pico-8 play session: hold ← + tap ❎

[t = 8 s] hold ← ~8s, tap ❎ ~14×
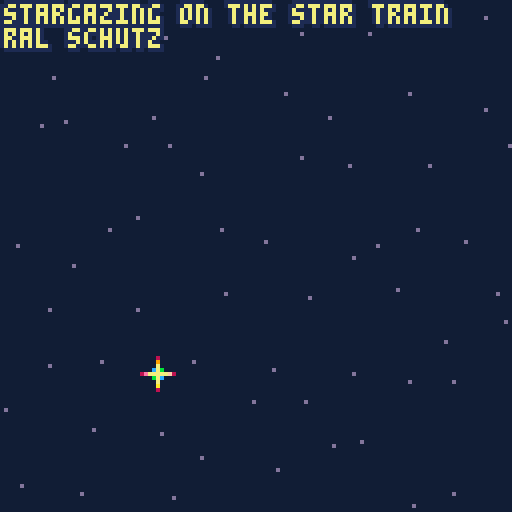

pico-8 cartridge
version 43
__lua__
-- stargazing on the star train
-- from "starry trip"
-- ral schutz

-- original music distributed 
-- under cc by-sa 4.0 deed
-- https://creativecommons.org/licenses/by-sa/4.0/


-- album, a music visualizer
-- by bikibird
-- for the pico-8 new music jam
-- record function based on code by packbat.

-- 1. add sfxes/music patterns.
-- 2. add meta-data to tab 2.

-- list of visualizers and suggested palettes
-- see comments in tab 2 for more info

-- bubble
-- cover
-- harp: {[0]=0,130,141,13,12,140,1,131,3,139,11,138,135,10,9,137}
-- piano_roll
-- ripples
-- stars

-->8
-- visualizers
function bubble()
    -- bubble is formed from map 0,0,16,16
    local delta,collapse_rate=0,tune.collapse_rate and tune.collapse_rate or .4
    local outline=tune.outline or 1
    local left, right=outline,outline
    if type(outline)=="table" then left,right=unpack(outline) end
    if (tune.palette) then 
        pal(tune.palette,1)
    else
        pal()
    end
    while true do
        _cover()
        if #events>1 then
            if new_flag  then
                for i=1,4 do
                    if events[#events][i].hold then
                        --delta-=1
                    else   
                        delta+=1 
                    end
                end
            end
            local r=flr(35+delta) --+sqrt(high-low)*4 +delta
            delta=delta<=0 and 0 or delta-collapse_rate
            local rsquare=r*r
            local ysquare,newx
            local x,y=r,0
            while (y<=x) do
                tline(63-x,63+y,63+x,63+y,1,16*y/r,7/x)
                tline(63-x,63-y,63+x,63-y,1,16*y/r,7/x)
                tline(63-y,63+x,63+y,63+x,1,16*x/r,7/y)
                tline(63-y,64-x,63+y,64-x,1,16*x/r,7/y)
                y+=1
                ysquare=y*y
                newx=x+1
                if (newx)*(newx)+(ysquare) <= rsquare then
                    x=newx
                else
                    if (x)*(x)+(ysquare) <= rsquare then
                    else
                        x-=1
                    end   
                end
            end
            local t_left=palt(left,false)
            local t_right=palt(right,false)
            if left>-1 then
                circ(63,64,r,left)
            end
            if right>-1 then
                circ(64,63,r,right)
            end
            palt(left,t_left)
            palt(left,t_right)

        end
        display_credits()
        yield()
    end
end

function cover()
    if (tune.palette) then 
        pal(tune.palette,1)
    else
        pal()
    end
    while true do 
        _cover()
        display_credits()
        yield()
    end
end
function _cover()
    local background =tune.background
    if background then
        if background==-1 then
            map(0,0)
        else
            cls(background)
        end
    end
end
function harp()
    if (tune.palette) then 
        pal(tune.palette,1)
    else
        pal()
    end
    local outline=tune.outline or 1
    local left, right=outline,outline
    if type(outline)=="table" then left,right=unpack(outline) end
    local offset=tune.offset or 0
    local spacing=tune.spacing or 2
    local width,height=spacing,128
    if type(spacing)=="table" then width,height=unpack(spacing) end
    while true do
        _cover()
        local t_left=palt(left,false)
        local t_right=palt(right,false)
        if #events>0 then
        for i=1,4 do
                local pitch=events[#events][i].pitch
                local x=(pitch+offset)*width
                if events[#events][i].volume >0 then
                    line(x,0,x,127,pitch_colors[pitch%12])
                    if left>-1 then
                        line(x-1,0,x-1,127,left)
                    end
                    if right>-1 then
                        line(x+1,0,x+1,127,right)
                    end
                end
            end 
        end   
        palt(left,t_left)
        palt(right,t_right)
        display_credits()
        yield()
    end

end
function stars()
    if (tune.palette) then 
        pal(tune.palette,1)
    else
        pal()
    end
    local offset=tune.offset or 0
    local spacing=tune.spacing or 16
    local starfield={}
    for i=0,7 do
        for j=0,7 do
            add(starfield,{j*16+16-rnd(16),127*spacing/16-(i*spacing+spacing-rnd(spacing))})
        end
    end
    while true do
        _cover()
        rectfill(0,0,127,127*spacing/16,0)
        for star in all(starfield) do
            pset(star[1],star[2],13)    
        end
        if #events>0 then
            for i=1,4 do
                local pitch=events[#events][i].pitch
                local volume=events[#events][i].volume
                if volume >0 then 
                    local star=starfield[pitch+1+offset]
                    local x,y=star[1],star[2]
                    if volume <3 then
                        pset(x,y,7) 
                    elseif volume <5 then
                        line(x-1,y,x+1,y,13)
                        line(x,y-1,x,y+1,13)
                        pset(x,y,7) 
                    else
                        pset(x-1,y-1,12)
                        pset(x+1,y+1,12)
                        pset(x-1,y+1,11)
                        pset(x+1,y-1,11)
                        line(x-2,y,x+2,y,7) 
                        line(x,y-2,x,y+2,7) 
                        pset(x-3,y,14)
                        pset(x+3,y,15)
                        pset(x,y-3,9)
                        pset(x,y+3,10)
                        pset(x-4,y,5)
                        pset(x+4,y,5)
                        pset(x,y-4,5)
                        pset(x,y+4,5)
                    end
                end
            end 
        end   
        display_credits()    
    yield()  
    end
end
function ripples()
    if (tune.palette) then 
        pal(tune.palette,1)
    else
        pal()
    end
    local offset=tune.offset or 0
    local outline=tune.outline or 1
    local left, right=outline,outline
    if type(outline)=="table" then left,right=unpack(outline) end
    local foreground=tune.foreground or {12,12,12,12}
    local spacing=tune.spacing or 16
    local water=tune.background>-1 and tune.background or 0
    local horizon=127-127*spacing/16
    local rings={}
    for i=0,7 do
        for j=0,7 do
            add(rings,{x=j*16+16-rnd(16),y=127-(i*spacing+spacing-rnd(spacing)),radius=rnd{spacing-5,spacing-3,spacing+1},pitch=i*8+j})
        end
    end
    
    while true do
        _cover()
        if horizon>0 then
            rectfill(0,127-127*spacing/16,127,127,water)
        end
        local transparency=palt(left,false)
        local vibrations={}
        for ring in all(rings) do
            if #events>0 then
                local shadow=true
                for i=1,4 do
                    if events[#events][i].volume > 0 then
                        local pitch=events[#events][i].pitch+1+offset
                        if ring.pitch==pitch then
                        shadow=false 
                        end
                    end
                end
                if shadow then
                    if left>-1 then
                        circ(ring.x,ring.y,ring.radius-5,left)
                    end
                else
                    add(vibrations,{ring.x,ring.y,ring.radius+rnd(2)-1})
                    
                end
            end   
        end
        local c=1
        for vibe in all(vibrations) do
            color(foreground[c])
            circ(unpack(vibe))
            c+=1
        end
        palt(left,transparency)
        display_credits()
        yield()  
    end
end
function piano_roll()
    if (tune.palette) then 
        pal(tune.palette,1)
    else
        pal()
    end
    local outline=tune.outline or 1
    local left, right=outline,outline
    if type(outline)=="table" then left,right=unpack(outline) end
    local offset=tune.offset or 0
    local spacing=tune.spacing or 2
    local foreground=tune.foreground or {8,8,8,8}
    local pitches={}
    while true do
        _cover()
        local t_left=palt(left,false)
        local t_right=palt(right,false)
        if #events>0 and (stat(46)>-1 or stat(47)>-1 or stat(48)>-1 or stat(49)>-1)then
            local event =events[#events]
            add(pitches,{
                event[1].volume>0 and event[1].pitch or -1,
                event[2].volume>0 and event[2].pitch or -1,
                event[3].volume>0 and event[3].pitch or -1,
                event[4].volume>0 and event[4].pitch or -1})
            if (#pitches>128) deli(pitches,1)
            for i=1,#pitches do
                local tracks=pitches[i] 
                local y=128-#pitches+i   
                for j=1,4 do
                    if tracks[j]>-1 then
                        local x=(tracks[j]+offset)*spacing  -- *spacing
                        pset(x,y,foreground[j])
                        if left>-1 then
                            pset(x-1,y,left)
                        end
                        if right>-1 then
                            pset(x+1,y,right)
                        end
                    end
                end
            end
        end

        palt(left,t_left)
        palt(right,t_right)
        display_credits()
        yield()  
    end
end
-->8
-- tunes
-- visualizers: -- bubble, cover, harp, piano_roll, ripples, stars
-- there are many options to customize.
-- see https://www.lexaloffle.com/bbs/?tid=55641&tkey=nJgBghT3cHfLF3diOmaf for details.
tunes=
{
    {
        pattern=0,  --music pattern number to play
        title="stargazing on the star train", 
        credit="ral schutz", 
        visualizer=stars, -- bubble, cover, harp, piano_roll, ripples, stars
        background=129, --background color, -1 for sprite sheet
    				palette={
    					[0]=129,
    					[4]=7,
    					[5]=136,
    					[6]=137,
    					[7]=135
    				},
    				foreground={4,5,6,7} 
    },
--  {
--    etc.
--  },
}

-->8
-- custom instruments
-- pitch shift for custom instruments

instruments=
{
    [0]=0,[1]=0,[2]=0,[3]=0,[4]=0,[5]=0,[6]=0,[7]=0,
    [8]=0, --custom instrument 0
    [9]=0, --custom instrument 1
    [10]=0, --custom instrument 2
    [11]=0, --custom instrument 3
    [12]=0, --custom instrument 4
    [13]=0, --custom instrument 5
    [14]=0, --custom instrument 6
    [15]=0, --custom instrument 7
}

-->8
-- init
function _init()
    frame=0
    sfx_addr = 0x3200
    left,right,up,down,fire1,fire2=0,1,2,3,4,5
    pitch_colors={[0]=  4,  11,  6,  13,  8,  15,  10,  5,  12,  7,  14, 9}
    track=1
    tune=tunes[track]
    visualize=cocreate(tune.visualizer)
    credits=true
    play_tune()
end
function play_tune()
    music(-1)
    events={}
    music(tune.pattern)
end

-->8
-- update
function _update()
    if btnp(right) then 
        track+=1
        if (track>#tunes)track=1
        tune=tunes[track]
        visualize=cocreate(tune.visualizer)
        credits=true
        play_tune()
    elseif btnp(left) then
        track-=1
        if (track<1)track=#tunes
        tune=tunes[track]
        visualize=cocreate(tune.visualizer)
        credits=true
        play_tune()
    elseif btnp(up) then
        credits=false
    elseif btnp(down) then
        credits=true
    elseif btnp(fire1) or btnp(fire2) then
        events={}
        visualize=cocreate(tune.visualizer)
        play_tune()
    end
    frame+=1
    get_notes()
end

function get_notes()
    --First byte / Low 8 bits--     w	w	p	p	p	p	p	p
    --Second byte / High 8 bits--   c	e	e	e	v	v	v	w
    local sfx_indices={stat(46),stat(47),stat(48),stat(49)}
    local note_indices={stat(50),stat(51),stat(52),stat(53) }
    local sounds={}
    local pitch,volume,effect,intstrument,hold
    new_flag=new_event(sfx_indices,note_indices) 
    if new_flag then
        for i=1,4 do
            if sfx_indices[i]>-1 then
                local addr= sfx_addr+sfx_indices[i]*68+note_indices[i]*2
                local byte1, byte2 =peek(addr),peek(addr+1)

                pitch=byte1 & 0x3f
                volume=(byte2&0x0e)\2
                effect=(byte2&0x70)\16
                instrument=(byte2&0x80)\16+(byte2&0x01)*4+byte1\64
                if instrument > 7 then --custom instrument
                    pitch+=instruments[instrument] --transpose pitch if necessary
                end
            else
                pitch,volume,effect,instrument,hold=-1,0,-1,-1
            end
            
            if #events>0 and pitch==events[#events][i].pitch then
                hold=true
            else
                hold=false
            end 
            add(sounds,{pitch=pitch,volume=volume,effect=effect,instrument=instrument,hold=hold})
        end
        add(events,sounds)
        events[#events].sfx_indices=sfx_indices
        events[#events].note_indices=note_indices
        if #events>128 then
            deli(events,1)
        end
    end
    return new_flag
end

function new_event(sfx_indices,note_indices)
    local result=false
    if #events==0 then
        for i=1,4 do
            if sfx_indices[i]>-1 then
                result=true
                break
            end
        end
    else
        for i=1,4 do
            if note_indices[i] !=events[#events].note_indices[i] then
                result=true
                break
            end
            if sfx_indices[i] !=events[#events].sfx_indices[i] then
                result=true
                break
            end
        end
    end
    return result
end
-- record function based on code by packbat
function record(pattern,repeats,fadeout)
    --export with fadeout and repeats
    extcmd("audio_rec")
    pattern=pattern or 0--set to beginning of song
    repeats=repeats or 1--number of loops before fadeout
    fadeout=fadeout or 5000--in milliseconds, max 32767
    print("recording")
    music(pattern)--start music
    for i_r=1,repeats+1 do
        print("recording... "..i_r)
        flip()
        repeat
            flip()
        until stat(55)>stat(54)-pattern or not stat(57)--loop detection
        --stat(55)=number of patterns played
        --stat(54)=current pattern number
        --if number of patterns played exceeds number of patterns advanced,
        --song has looped
        
        pattern=stat(54)-stat(55)--reset to detect next repeat
    end
    music(-1,fadeout)
    repeat
        flip()
    until not stat(57)--when playing, stat(57)==true
    extcmd("audio_end")
    print("recorded; check desktop.")
end
-->8
-- draw
function _draw()
    cls()
    local status, err = coresume(visualize)
    if not status then
        cls()
        stop(err)
    end
end
function display_credits()
    if credits then
        local credit,title=tune.credit,tune.title
        outline_print(title,1,1)
        outline_print(credit,1,7)
    end
end
function outline_print(text,x,y)
    local outline=tune.outline or 1
    local left, right=outline,outline
    if type(outline)=="table" then left,right=unpack(outline) end
    local c=tune.text or 7
    local t_left=palt(left,false)
    local t_right=palt(right,false)
    if left >-1 then
        print(text,x,y-1,left)
        print(text,x-1,y,left)
        print(text,x-1,y-1,left)
    end
    if right>-1 then
        print(text,x,y+1,right)
        print(text,x+1,y,right)
        print(text,x+1,y+1,right)
    end
    print(text,x,y,c)
    palt(left,t_left)
    palt(right,t_right)
end
__gfx__
11c5963c311cc33dc1361cd11cc3c3cc3cc322d1c111c111c111d111d1216d111cdccdbcc11d63222d1499424222112122212222222122122212242249999445
1c14adc3cc1dc3cdc1cc13d11cc3cc3cc3cc14d1d1c111c1111cd1c1c12cdd31cdd6bdcc111ddc2d2d1249422222111c12212122122222212212142222494a44
1c14abcc3d13dc3dc13cc1dc1c3c3c3cc33c1453dc11c1c1c11cd1c1d21cadd1ccdb6dbccc114d1d2dd14942222111c11c12c11111d122221dd2121122249994
c11a6d3c3dc1c3cd3dc1c1d11cc3cc33cccb325cd31c1d11c11cd11cd21c41cc3dcc6dbccd11d6c221d1494420211dc11c1c1c6f66ddc112d21ddc1dcd224494
31dabdc3cd31dc33cd1cc1c11cc3cc3ccbccc1251c11cc11c11dd1c1d2164111cd3c3b6cc3c1ddd1d2d124942221cc1cc1dcd44d5d4996c11d1211c111d22499
1c4963c3dcd1c3ccd1c1c1dc1cddbcc33c3c314d1dc11c11c11cd1ccd2cdd1ccc53c6d6bcc511461521d14942211111cc2d642d1c112dd9ac1ddd1ddcc112249
1c4abc33c3d1cd3c31c1cc11c1ccbcc3ccc3c14d1dc11c11c11dc11cd2c911c3cdcbd6bcc3cc1d6c252d15944221c12cdddd51dd21c1121de9c11d1111cc1229
1da5cc3c31c1dd3cc3c1c11c1ccbc3c3cbccb3223dc11c11c1cd11cd22341ccc3dddbc6bcc1c114d1d2dd1494211c21dda41d2222221c1122daf11dddd1c11d4
1dab3c3cd3cd3dc33c11cc1c1c3dcbcc3cc3cc12c1c31c11c11d1c1c21cd11cc36ccab66bcc3c1d632d1d1244221c21d645c12111121ccc1d2d4fc11d21cc112
c446c33ddc1d1cc3cc11c11c1c36dcbcc3cbcc1451dd1c11c1cd11cd1d6dd1ccd4abccb6c3cc311ed1d5cd244421c21c9111c11cdc11111cc111d9611d21ccd1
1dadcbccd1cc13d3cdc1cc1c1c1c6bc3ccbc3c3253cd1c11c11c11cd2c41c3cb6dac6d6b6cbcc11d6c221d144421c116d21cd1c11ccccc1c12c12deac1d11cc1
1dad3c3c11c311cd3dc11c1d1c1c6bdcb3ccbcc12d5c11c11ccd11dd1d41dcdcabadd66b6cbc1c1d4d132dd24421c1d42d111dc11cc111c11c11c21e9c1221cc
1446cbcc31ccc2d3c3c1ccc1c1c366bccbcc3cc1431cd1c111cd1cc116d1cc9cdda3566ab6c63cc1d6d1d1d14441116e11c11c1c1c11cc1cccc11c11d961d11d
c4abcdbc31c311c3cd3c11d1c1c3d6b6cbc3cb332dcdc111c1cd11c2c4c1cc3b6ba6166baadbdc1114d1d2dd1442c1642c1c1cc1c1cc111c121c12c12d4ac2d2
c4963c3dcccdc13d3ddcc3d1c1cc5da6bcc3cccc155dd1c111cc11c1d21ccbcc6dac16db66acc3cc1d6c151d1242116d2111c111cc11cc1cc1cccc1c12de9c12
c49bc3cd331d31dcc5d3ccd1d11ccdb66bc3bcbc123dc111c1dc11d1fd3cdc3b6a363a53a1d6bcc31196c221d24411a4211cc1ccc1cc11c1cc11cc1cc111d961
daadbccbcc3dc1d3ddd3dc11cc1dc3dcdbcccbcc12c3c111c1dc1c1c411ccbc6daabca1cd36accbcc1dd31d1d124216d111c11c1cc1ccc1c11cc1c111cc12dea
54abdcbd3c3d11dc5dad3cc31d1c31c36ab63ccb32d3ddc11cdd1c1de1cc3c63aad63acc4dcaaccdcc146c25dd122164d21c1cccccdcddccccc1ccccc11c121e
4aadbcc33cdd11c3dd33dd3dcc1dc11cd6b6c36cc21cd1c111dc1d1ddcc3cdbcaabac43caacbdb6bc31d431d1dc241dad2c1ccddcdd66b66d6d6ddc1cc1ccc12
d94abcdc33cd11cddddddcd31c1cc11c366bc3bc311cdd111cd11c1ad1ccb6aa4bad3acda93d6ac6ccc1d6c2d1d142cd4211ccd3ccbcccb66ba66aaddcc1c1cc
49abc3dc3cdc11cd5dd33cdc1cd131c1cdb663ccc523dc111cd1c1c41ccbca94a6646c3cbdcabd6bbcc319d151dc221a411ccdcc1cc3ca6cc3dddcccd69dcc1c
44a5bccbdc331cc3ddd3c3d3c1dcd1c1d6bddc3cb32ddc111cd1c1de1cc3db669babb6466b6996a6c6bc1d6c2d1d12164d1cdc3cc3c9cbdddd3cd3dddddcca6c
99abcdbc33e11dd3ddbcc5dc31c1dc1ccdadbccbcc233c1111c1c1d41cbc6bcbada656c9ba9b5ab6ab6ccd46312dc21dad1c6c3ccdacddd1ccccccccc33dddcd
9b9a3c6b3cd1dcc3dc63c33cc1c1dc1d3d6b663cdb1dcd11ccd1c1de3cccabcc9a5dacbd649a69aadb66c3dac1d1d121642cc3ccabcd1ccc11111cc3cc1ccc3d
994bcb6c3cc1d3cc33cd3cc1d1c1dc1dcadb66bccc11dd111cd1d1dd1c63a6369bab69b9aadaa599aa6bbc146121dc21dad1dc6b6cd1cc1cc1ccc11ccccc1ccc
49aacbdc3d11cc3c3dddc3cd3cd1cc33cdab6dbcbbd1cd1c1cc1dcd4dcccbccaaaddb96c33cbb6ab99daaccdac1dcd12c441ccbfc21c1cc1c11ccc11c11cdc11
49bdcbcc3d1dc3ddd33c33cdc1dcd1dcdab66bcccc11cdc11c1cdcd43cbdacb9bad6acdddccd2dddaadacac1461d1d12169dc66ddd1cccdcccc1cccccc1c11c1
4aadb6d3c31dcd53c1ccc1dd3dc1dc3ca4ab66bcbc31dd31cc11dcd4ccdcaccadda4c25ccddccccd1cabc36cdac11dc1164dc6bbdccdcc3ccc3ccc31ccc1cc11
44abcdbcdc1dcd3cd33c3cd53c1c35d3aadb66dbccd1cddc1cd1c3dd3cab6bbaa3ac5c133ccbdc3ccddda6bd14d1dcd12cad366cd1cc3c66bc6bccbcccdcc1cc
49adb6d3d3c33ddcd3cc11ccd5c3dcddb9adb66bcbc13dd11cd1dcd5c3cc6c463addc33ccc3ccb631c32dac6cdac11d11164c6dddcdcc3ccbcc6cb666bcccd6c
49b6b6bcd3dcca3dc31c1cc15d1dc1ddaa5a6ba6dc31cddc11c1d3653c3b6baada3dcc3dcbcc3c63cc1cddbdc59c12dc11643c6d3cc3cccbccb6cccb666bccbc
99abcd63d3dc343cc1c1dd5dc3cddc3b9abad6b66bc1ddbd1cdcd1ddcc366c4b6ddc3cc3cc3c3c63cc1ccddcbc4d1dcdc1de3d6dc3cc3ccb6f66b6c6cbf6666c
a4aa36bcddd3ddcb3cdd3dc33ddbdcd5a94adb66bdc1dddcc1d1d1bdcbccb6ab9ddcc3dc3cd3ccbac1cc1cdadc4acd1d11c9dcddcc3666b66aba6b666a6bccb6
99badb633dcc5bcc1ddc336ccc4d6b3daabaddaa6bbddd3d11dcc1ddcc3bcaad4cd3ccbcc3cc6b663cc3c32ccbd9c11d1c14d6653cccaa6ba66aac6abfa6aa66
99a5b66c3d3ddc33cd3cc1111cd5dcdb999baabaddcc13cc31ccd1d5cbccdad5adc31cdc63c6bcd6b3ccc1cda634d1ddc11fdcddd366ba6aab6aa6d6aa6a6bda
ab9dbcd3dcc5d3ccd33dc1cc1c33cddb9a99da6ba6bb2cdd31cd3dcd33ccbad4ddcc1ccbdcb636cbaccc3cc2ccc461dc1116d362ccd66aa6aa9aaaaba6aaaaa6
4a9b66b3dc53dc35dddc3d11cdc13dcd944aab9ada6c31ddc1cd1dc5c3ccd9b4c23c3c66bc6bc6b6acc3cc3cddbdacdcd116ddddc3c6aba9a9b9abaaadad4a99
49abdd63dc5dbc1ddc3dcccc3cddcd33a9ba49b6abd6b1cd31cd1d3d3c3cb96dcdc31cc36bbdcab6abcc3cc3dd6d91d1d116dcdd3c6aaa44a4dd499faaa6a9ad
a94bab6dbcdbc33cd33c3ddadbdd53dca999b99aa5a6c13ddc1dcdc41ccd446d3d1c1ccbc6acba6adaccbcc3dc634cd1c11cedddc6aaba9dd6cc6ddd4a6baa4a
94aadbddbdcd33dc3ccdaaaa999dcddc3499999baabad33dc31c331dc33ca4dddd1ccdb66aacaadabacb6c3cd3639c11611c46cd36aa44c6d6baa66cddaaada9
49badbcd6dddc1cd3ddab44444449bd4ca44ab9994aadc1ddd1cdc14cccd9dddbddc3c6aab9cbaaad96b6c3ccddc4d1cd1cdddddcaa44636acaadaaabcd99aa4
9994b6ddb5d6b1dc3ca9944d31cc54add3a94994baabad1cddc1dc14c33d4dadd2cc3d699b9daa5aba66b6c3c2dc9dd1d11cd6dccbafd36aaaacadac9fdd9aa4
9a5aabd6bdddb3dddba44d511c11cc2464db9999999aab3ddd31dc1dc3cd9dddddc3d3aa9ba9caaadab6aa63cddc9ddcd1cdddddad6d366ac99dabaaadad4aa4
9949b6dbdd6d3ddc3a49411ccccc31c246dda44a4ab4aac1ddc1dc5d3cc44dad32dccaad996abdba6ab6abcd3d6c4d3dd11cd6dddaad6ba9a99a96d9aa4deaa4
999badacd4bdd3cdba44d11c13c3ccc3d4dbc994a999bad1cd3c3cdd1cd48d6ddddccab694a94caaa9d66a3ccddc9d1cd1cddddcdb4c6adaada949adaaa6d4ae
9949abdbd6dbcd3c69443cccc1cc13c31d46dd944b999ab3ddc13cd51cd44d6bdddc3baaa4ab366b9ababac3cddc4d1cd11dcdd66adc6aa4ada99adaad9add9a
49499ab6db6bdd3da94d11c1dcc3ccccc1c4bdd99994a99c3ddc1ddd3c644d6dbdddcdd99496cba9daca6adc3dd39c1cd1cdcddab4caa4d9949a6a9aba96d4da
4a9b94bacddc3dc3a44d1cdc11cc1331c31c8dda44a95a9b16d3cdddc3a44d6ddd2cc3aadcb6aa994abdabaccdcc931cd1cdddc665faaadcccca9b9aaada6de9
d999496bddbd3ddba94dd3c1cc3ccccc1cc1d4db9994aa9a3ddc1d3d3c64dd6bddd1cdabadaa949449a6aa4cbdd3a1ccd1cdcdda9d6aadcbcbcc9999a4aaad4a
a49a49abad6bddcd94423cc11cc33cc3c3cc1d4dd9944ab4dcd31cddccd44d64ddddc1daada9494a4a9dbaaccddc61d1d1c4ddb6d6ba9cba6a9644f9a94d96da
a49b994abddbcd3ba942cd3cc3d6abdcbc31dc2dd999a9a9b3dc1cdd3b694d6addddccda9b9444444496aa9cbddd3cccd1cddd6ada6aa4a644dafd4e9a9669d9
a949949ad6bddddc9944dc31ccab666bd6c3c1d4dd944999d1dd3dddcca44d65dddd2dc39a44eac6aa66b9accd6d3dc3dc3ddd646649addddddddf4e499daaad
a44a495abadddb3c99442cc3c3dabcb6dbcc11c4dd999b99a3cd3c3d3ca249dadddddccd944996aab66ba94cc2d91d1cd1ccd66badabdedddddddd6f4e9dd6ad
a499959adabd63cda4448dc3cdcdc3cdabcc3c1d4da4999943dd3ccd1c6ad4cabc2ddd1c954e4ba9d6a9a4abcdc6cc1cccdddd966ad2ddddddddcdddede9d96a
495b99945abdd3ddb99442c1caa33c3cadcbcc1c4dd9949993cd3d3d3cb669b6c5ddddcc96449ada6a5449acd53ddc3cd3d6d6dbad2ddc1d112121ddde8e94f9
a994949abdad6bdcd9444edc3dada6c36ab63c1c44d994a943ddcdc31ccbdaddbddddddd5a44eada924e4aacdddcdb1dcddbda66dedcd22c2dc1dd12dde29a46
a5994499d6abddddba94442c1db6badbcaddc3cc2dd949b99c3d3cd3cdccb6a36ddddddcd4e4496a2d8e49acdbddda1dccdd6dba8dc222211c1221dd1deed946
9a44a4a4bba65ac3dca944edcd36bac636b6c3c324da49994bd6c3cd33bbdcaddadddddcd49de9d922e944acddddc9cdc3ddb69ddd222211dc12d121d1deee96
4a4994999daa3ddd56b9444d1cccdadbdbadcc3cd4d6494a4ddd3c3dd3ddddbacb6d2dddc4a224a44e49499cddca3acdcdcd6dded22221d1cc11cd221dcd8d9e
499599599b6addabcdb99488c3dbaac6acabc3c1d4da49994bcdbcdddddddcdd4dadcdddc49dd8f49e49949cddddd6cd3c6daaddd2211dc11c1d1c1221ddee94
49a44994a9b9a3ddddca944edcd6a9bda366cc33d4d64994463d63ddb2ddd2dcadd63dddc44ed8624e9af9adcbfbdbcdbd6cdd2d221dd1c1dc11c2222d1dede9
24a4a49499da9b66b3da94442cdab4a6bacbbccc24d694994bddc3ddc22edddd6db6ddddc494d2ee44a4995ddcde4c6d6cdb6ded2211dc1cddc1c222221ce8e9
244a949959ab9add36db944e2dd9adaa9ba6d3c32edd949446ddbcddd2edded164badddddd46f248e949246dddbdd6dbd6d6add22c11d1d1cc11c222222cde4a
d2499449949a59cdbdd6b944edc9ab94d4a36cc3d4dd99944d3d63cdd22eedddd6d6ddddcd99d9ad2998eebdc6ddddd6dd6b68d22c1cc1c11c11d222222dee89
d244a944959ba9b6ddddb9948dc49446bc4abc3c28ad4944e63d63ddd2edd8dddddad3dddc9464a2e4e4d2d6dbd6b6dadb66ddd211cd11ddd1dc1222221ddee4
ddd449949499a9ddabddda94dd34949a6bfad3cd2edb94944d3ddcd3d8ddeedddddd6ddddc49a4ad448edddcd6ddddd6d6da2dd211c1c1cc11cc122222cdee49
cd2449994944a4abdaddba942dd444699bd4dbc6246d9499edcdd3ddd2ed2edddd6bd63dddda4462e4e2ddd6ddad6adbd66ddd22d1c1c11c11cc112212cd8ee9
cdd244944949a94add6bcd94edd4969954aaa6ddd4d644992ddbdcdd2de8deddeddd5adddcd94aa2e88ddd66ddddddd6d6addd2211cc1cc1cccc11d2d1deede9
436d244a94949b99bdaddba44dd49da4d69d4bcdd4daa449dd36ddbd28ed2ed8ddddc6d2ddda4a622e4ddddddb6daddb6d64d2222cc11c11cccc12d1cdded8e9
4dcdd2d9944999999bd636a44dd94da4aba4aac3d9ddd9498ccbddddd288deddddd6dd6dddc4a4a229e92d6d6dddd6dd6addd2211cc1cccccccc11dcddddeed9
493bd244994449a49bdad3d94dd94a94aa94a4cc4465a4992ddcddbdde8e22eeddddd363ddc4a4a4d9e9a2d6d6d6badb66dd22211cc111cccdcb1d1cdddde8d4
49ad6d2e499494999addddb9d2d94944aaba49bcd46d69492cdbdddd24e82ed8dddd6daddd1da4a9d24e4ed6dd6b666d6dd222c11ccc1c6c66cc1ccddddeeeee
4949cdd24499449b99bd63c94dc944a9b99d946dd4d5a4492dcdddbde48e48deeddd6dadddcc994add98e44d6da6ddaddd22211cc1c1c666b661c3ddedd8e49d
949493dd2e99499949ddbcd94dd94949a99aaba3d4ad69942ddcdd632e44e82ded2ddd6c3ddd44aa8d84e42e8dddddddd2225c1c4dcc4aa66bcdb6ddddeee49e
499a4d6d2449445a99addb694dd4494499b9949cdd44a4498c3cdb6d84ee48ed8dddca36d2dcd49a4de4ee2dddddddd22242c11dcc149aaa3dcdddded8ede4ae
444444b6d2449949949bd6da4dd944a49a99b99cc84df9942ddcdd6d244e482deedddfdadddcd49a48d88e2deddc222244221cccd169a9ac3bf6dddeeedde9ef
cc34e49c42de9449949addbd42c9499d499a4993c29da444ed36bdddd4e44e8eddeddddacdddc4994edde8ddddd22444842c1cc4cc4999bcdadaddde8de849e9
3c3c4d4add249944994bd6da4dd9494d49abaa4a32eda498ddddd6dbe489e88d28dddd4dcdddc49ad2eddd8eddc12444221c1cf434e99acda64cd8ededde9e4e
cdbcd4d93ad24949949addd642c4499a29994a44c24649e22dcdb6ddd44e448edeeddcacaddd1df92d8dedd8ddddd12121c16a4c68e99cdd6ddddedd8ee84ef9
66d3c4444ddd89449949ddb692d49999d9a4ba99c286a4d1ddd6bdddd9e44e82eddeddddac1dcd4a4ddedddc8ddddc3ddcc39ed1dd8edba6d4cdeddede8fd4ed
ba6bc49a9c4d44949949add692c44aa4d9a9a944cd4444d1ddc6bc6dd44e8e82edded26ddbcddc49e88dddddd8ddeddddcdd4dddddeec4694cddded8d99ed9de
d6a3a4494cad2e994994addb9dd9496aa494ba99c2ef44e1ddddbcddd94e82e8dededddfcddd2c49a4aeddddde82dcdcd5cddcceddedda4ecddedeee4afd9ede
49dd44999ddd24944944ad6692c929ab49a9a944c224d9e1ddcdd6bdd444e448eddeded4caddddd6a496d488ee4eddddcd3ddc1dcd8cde4cddddded89ed98de4
449a44994bca249449949dbd92d92496a449ba99bde8da4cddddb66d39ee4ee28ddedddadacddcd49a4aaafaa999ddd8cddddcddddedd9dcdddddde4ed9ecde8
444ad4499ac4dd99449d96d692c9de4da499a5946d246d95ddbd6badd44e484e8deedddddac3ddd464a4999a994dddddcddddcc1cdddd9dccdddede4ee4dd8ee
44e464949ac5d24949449add92c9224aa499ba94ac2edd9ddddddcddd9e4e8e28ddeeddd4dcdddcda9d49e99dcddd8dddcddd3ccdddeddedddddde4ee2ddeedd
88449e449dcbd29949e44add9dd44e49d599a944ac284d9d3d6db6ddd44e484eededdedd966dddcda4ea494a44de8dedcddcdc1cd2cde8e2ddde8ee4dddeede8
4ee4464499cddd49444946dd92da4d446494da444c2e4d9dcdddddb6dd94e8e28deddedd66a3dd1caa4a4d999e82edddc1dddcdcdeddddde8ee4de2ddddedddd
8448446499cbd249e944eadda2c49dd8ad94aa4a9dd44d9ddddddacddd49e28eddeddedd4cacc2dd6a4a4d94a4eed8dddddcc3dcddeddeedddddddddddedddee
2e4e489d44dcd29944994adda2d692c24d9994494ac2864dd6bd6ddbd644e8e28deddeedad9c3ddcca4dade99e8deedecdddc3dcdd4deeddedddddedddeddedd
e824e44ad9a3dd44e494e4dda2dd9ddd8644994a49c2edadd6dddadd6d9e82e8ddeededd46acddd36644994992ed8dddcdddccdc2c6dd8eddeeddededceddeee
28e48e24f44cd29949944addbedd4ddc2e49e99a49dd8d6ddddbddbdd694e84deddedded4bacdddcdaa4ea2e9ede8dddcd5dc3dcdd4ddeedddeededdc1dede84
d82d88de9d9ddd944499e9dd64dd92dd86d4d9499d9c29d4dad6d66dd6494e8ededed8ec466c3ddcd6a44e94944e8dddcdddccdcddded449deddeeeedededee9
6d2e2e82464bd2494e9449db64d644e44f82d494949dd4dadd6d6b4ddd9a42e8ddeddedd46ac3ddcdaa94d9e99e8dddccd3dc3dc4ddde9ee4ddeddedddede4f6
da4d88d24adcde49449949dda4db6da44e28e2499a4ac26d4ddddd6dadac9e8ddededeec464cdddcdda9e4e894eddddc1d3dccdcdddde9aaf4dededeedde8a63
dadd4e84ea2dd2994e94896d64dcc394e4e82de499446d8dadd6a5ddb46b4e2ededee2dde6abcddc46aa44e29e8ddddccdcdc3dc4d6d4ea9a4dcdededdee963c
6bad44e42adcd2494499e4dda4dcca42a449dcd494a49c24dfd5dd6646d64e8ddede8eddd6b6dddcddaa44e9e4eddedcdd3dccdcdddde9aa9aeddddede446bcd
d6ad284e24dddd994e4944fdd4dd3a2ed49444e99a44eac2edad66b46a3c9d8deeddded9693ddddc56694de929edddcc1dcd3cdc2ddde9a99a4c8dece8f6bcdd
49ddd4e84a4ddd494894496dd92d6424e8e9ea444a94d46d24dda46ddadca4dededdedced9cddddddd649ddde4ed2ec1ddcdcc5cdd6d8aa9aa4ecdd2e96bcddc
d6bd9e44e94ddd994e9489dd642d6dd94489d94e999e499dddeddd666bbfc48ededdedd96adcdddc3aaddd9d49edddccdddc33dcd3dde49aa9a9dcd846bcdcdd
49ad448e24fdd4944494e9ddd9dddbde8ed944e49944e84ecd2e4addd6b369ddeeddec4a9cdcdddc5a9dee9de4edddc1dddcccdcddedde9aada44ee4fbcddddd
ddadd8d2e9d4dd9e4e94846dd92ddd4e44894e49994e84de4dcd286d3dd6be8eddeeddedad3ddddc54ad84ade98dddccdddc33dcddaddd99aaaa4daadcccdddd
ddc42e8d8ad4de4448948edb6e8dddddf44f99499994de824eacd2edd66b64e8ededd469c6cddddc3e9e4ad9d4eddc13dd6c3cdcc5ddce949adaa6a3ccdcdddd
46d9d28d44cdd894e49e8466442ddddda8444e9944e2d8e8d826dd286d3d6ad8dedc4adabddddddc54ae9a4e9e2dddccdbdc3cd3ddfddd9999aaadbccdcddddd
cd4ddde84fddd4984e49846dde8dddcd4ee49e994e2d8edd8ed2dddde636dbe8eddde69cdcddddcc349aad949eddcdc3dddc3cdccdfdd2999dcbbccdccdddddd
dd4d8ed846ddd49e44e92edda4ddddded48e4294de8d2e6d8d48e6c28d369c98ddded9c4bdddddc13daa9dd4e8ddcdcddbdcdc1cdd9ddd9e6bbcc3cd1ddddddd
d4dd8dd8adddd84e449489dda82dedddda2ee49e8924999aded82addd866ad4eede4aaddcdedddcc3daad9e4eddddc1dd36c3dccdddded9dbc3cccdcdddddddd
8dddede2dddd2494e4e984d642eddcddd64824e42ee4e8da2e2ee46cd8cdd69dddd69c63dddddcd1bdaad4ee8ddddccdd3dccd3cddeddeda3cc3cddddddddddd
ddddde24fddd844e9444e4d648dddddc4d4ed9e9d484ed84d8d48edc286dad4dda69ca3cddddcc1c36aad44eddccd1cddcd3cdcc2cddd96bcccddcdcdddcdddd
edddde84addde4e489e88ad68ddedddc9d49844ede4994e8eddee2dcdd6ddd9d6d9d6dc2deddc1cc3da9dee8dddddccd4dcbcd3c836dd9dc3cc1ccccdddddddd
ddddee2d6dd2844e944e4ada2deddcdc9de4e94e82e6da4642e8486dddde4ddda64cdbddddccc1c3b6a9d4edddddccddbdcc3dcc8d6dedbcc1cc1dddddcddddd
ddded84fddd2e48e449e8d692deddddc4d4489ed846ddd99edde4d6dded6ddeddadfbcdddccdccc33da4e8ede2ddc1de3dcdcd3cdd6d46c3cccdddddddcddddd
dded8e4addd284e44e48edd9dedddcdd9de9d48e4dddd4f42ed899cdd8dd9fdada6dcddddddc1cc3b69de2dd4cdddcddbdc3dccddd6d9dc3cc1cdddddcdddddc
dd84d46dddde44e84e9846d48eddddcd4de92ee4edd6c2dee9de46dddedee436a36bcdddddcc1cc3b69d4eedddddcdd3dcc3dc3d3dddf3ccdcc1dddddcdddddd
d8eddfadddd84e8e4e4e9dd4e8ddddc9dda4e9286ddc6dd44a94addd8da4ddada6dcdddddcc1cc33fa9ee8eddddc1ed3dc3cdcc8dc6de3cc1ccddddccddddddc
2224ea3dddd2e84e4498fda8deddcdd4d6e429e2de4c62e9ea4e6dded66f4cafdd3cddddddcc1cc3dad4e2dedcc1dddbdccdd3cddcd46bccc1ccdddccddddddd
2eedacddddd8e84e4e48ada2d8deddd64de48ed8dd8c64d9e446c2ded6d44daaddcdddddcc1ccc3969de8ededccc4dbcc3cdc3dcdddfd3cc1cc1ddcddcdddcdd
d44acddddd88ed88e4eedda2eeddcdda4e92e48edd26e4de946dd26d6dd6da6debcddddcc1cc13b69d4e2ddd1c1ddfbdcc14ccd3cbd9bcccc1ccddddccdcccdc
8d6c653ddd8ed8e44e486a4ededdd6492ee29ed4ddedd49996cd86d6da6ddaaddccdddddcc1cc3a69deedddcccc4db3dcdcdcddbcddf3cc3cc1cddcdc1dddcdd
24cadddddde82e8e44e4d682eeddced4d48e48d6dde62ee4f3d86ddfa6bddaddbcc2cddcc1cc3569d4e2dddc2dddfbcc33dc3cddcdee3ccc1cccddcddccdcddd
ed63dcddded8e28e4e84da8d2eddddd9eed8eddd8ddde949ddedddadbadd6a6d3cddccdcc1c356ad4eddedccdcddb3dccc4c3cc5dd9dc3cccc1dcc1cdddddccd
4ddd3dddded8ee28e4e964ed8ddeddd44ed48e8dedd6ee96ddd6b66d6addaddbccddcdc1cc3bfad4e8dddcc1dddeb3dc3ddc3c36deebccc3ccc1cddccdcddcc1
dd6cddeddee28e2ee48ed4e8eddecd64e2e4e8dddd6e449c2d66dddaddd6a6d3cddcc1cc33bf95ee2dddcc1ccdebbdc3cdc3bc3dd4bcc3cc1ccc1dcc1ddccdcc
dd3dddddd8ee28e84eedae28ddddddd9ed84d8dddd6e496dd66496a6acdadebccd1ccccc336a4de2dddcc1cddd6b3c3cddcbccbdeebcc3ccc1cccdddccdccdc1
ddcddeddde8e82ee288d628eddedcdde8de8dedddddde9cdda8e296ddd9adbcc2cc1cc13b6adde8eddcdcd3cdebbdcdc2c3b3bcd9dcbcc3cc1cc1cdcc1dccdcc
dcddddddedd8e2e8ee46a2deddedcdd9dde2ecdcddee962d62ee4dfddad6dccdc1cccc3bead2ee2dcc1cd3dddabc33cdc3bbc3bde3bcccc1ccc1ccdccc1cc1dc
ddddddedee2ede8e4e4de2edddedcdeedd4de2d8ecd49dd682eedddda9dbcd1ccdc1c3beadd8deddccdc3cdd6b3c3cddc3bb3cdd6cc3cc3cccc1cc1dc1ccccdd
cdddddddee8ddee2e8d688ddedddcdd8dd8eddeddf996dd6dde4ddaa46bcdccdcc33bf69d4deeddcc13cdddeb3c3ccdc3bbbcbb663cc3cc1c1ccccccdccddccc
__map__
100102030405060708090a0b0c0d0e0f00000000000000000000000000000000000000000000000000000000000000000000000000000000000000000000000000000000000000000000000000000000000000000000000000000000000000000000000000000000000000000000000000000000000000000000000000000000
101112131415161718191a1b1c1d1e1f00000000000000000000000000000000000000000000000000000000000000000000000000000000000000000000000000000000000000000000000000000000000000000000000000000000000000000000000000000000000000000000000000000000000000000000000000000000
202122232425262728292a2b2c2d2e2f00000000000000000000000000000000000000000000000000000000000000000000000000000000000000000000000000000000000000000000000000000000000000000000000000000000000000000000000000000000000000000000000000000000000000000000000000000000
303132333435363738393a3b3c3d3e3f00000000000000000000000000000000000000000000000000000000000000000000000000000000000000000000000000000000000000000000000000000000000000000000000000000000000000000000000000000000000000000000000000000000000000000000000000000000
404142434445464748494a4b4c4d4e4f00000000000000000000000000000000000000000000000000000000000000000000000000000000000000000000000000000000000000000000000000000000000000000000000000000000000000000000000000000000000000000000000000000000000000000000000000000000
505152535455565758595a5b5c5d5e5f00000000000000000000000000000000000000000000000000000000000000000000000000000000000000000000000000000000000000000000000000000000000000000000000000000000000000000000000000000000000000000000000000000000000000000000000000000000
606162636465666768696a6b6c6d6e6f00000000000000000000000000000000000000000000000000000000000000000000000000000000000000000000000000000000000000000000000000000000000000000000000000000000000000000000000000000000000000000000000000000000000000000000000000000000
707172737475767778797a7b7c7d7e7f00000000000000000000000000000000000000000000000000000000000000000000000000000000000000000000000000000000000000000000000000000000000000000000000000000000000000000000000000000000000000000000000000000000000000000000000000000000
808182838485868788898a8b8c8d8e8f00000000000000000000000000000000000000000000000000000000000000000000000000000000000000000000000000000000000000000000000000000000000000000000000000000000000000000000000000000000000000000000000000000000000000000000000000000000
909192939495969798999a9b9c9d9e9f00000000000000000000000000000000000000000000000000000000000000000000000000000000000000000000000000000000000000000000000000000000000000000000000000000000000000000000000000000000000000000000000000000000000000000000000000000000
a0a1a2a3a4a5a6a7a8a9aaabacadaeaf00000000000000000000000000000000000000000000000000000000000000000000000000000000000000000000000000000000000000000000000000000000000000000000000000000000000000000000000000000000000000000000000000000000000000000000000000000000
b0b1b2b3b4b5b6b7b8b9babbbcbdbebf00000000000000000000000000000000000000000000000000000000000000000000000000000000000000000000000000000000000000000000000000000000000000000000000000000000000000000000000000000000000000000000000000000000000000000000000000000000
c0c1c2c3c4c5c6c7c8c9cacbcccdcecf00000000000000000000000000000000000000000000000000000000000000000000000000000000000000000000000000000000000000000000000000000000000000000000000000000000000000000000000000000000000000000000000000000000000000000000000000000000
d0d1d2d3d4d5d6d7d8d9dadbdcdddedf00000000000000000000000000000000000000000000000000000000000000000000000000000000000000000000000000000000000000000000000000000000000000000000000000000000000000000000000000000000000000000000000000000000000000000000000000000000
e0e1e2e3e4e5e6e7e8e9eaebecedeeef00000000000000000000000000000000000000000000000000000000000000000000000000000000000000000000000000000000000000000000000000000000000000000000000000000000000000000000000000000000000000000000000000000000000000000000000000000000
f0f1f2f3f4f5f6f7f8f9fafbfcfdfeff00000000000000000000000000000000000000000000000000000000000000000000000000000000000000000000000000000000000000000000000000000000000000000000000000000000000000000000000000000000000000000000000000000000000000000000000000000000
